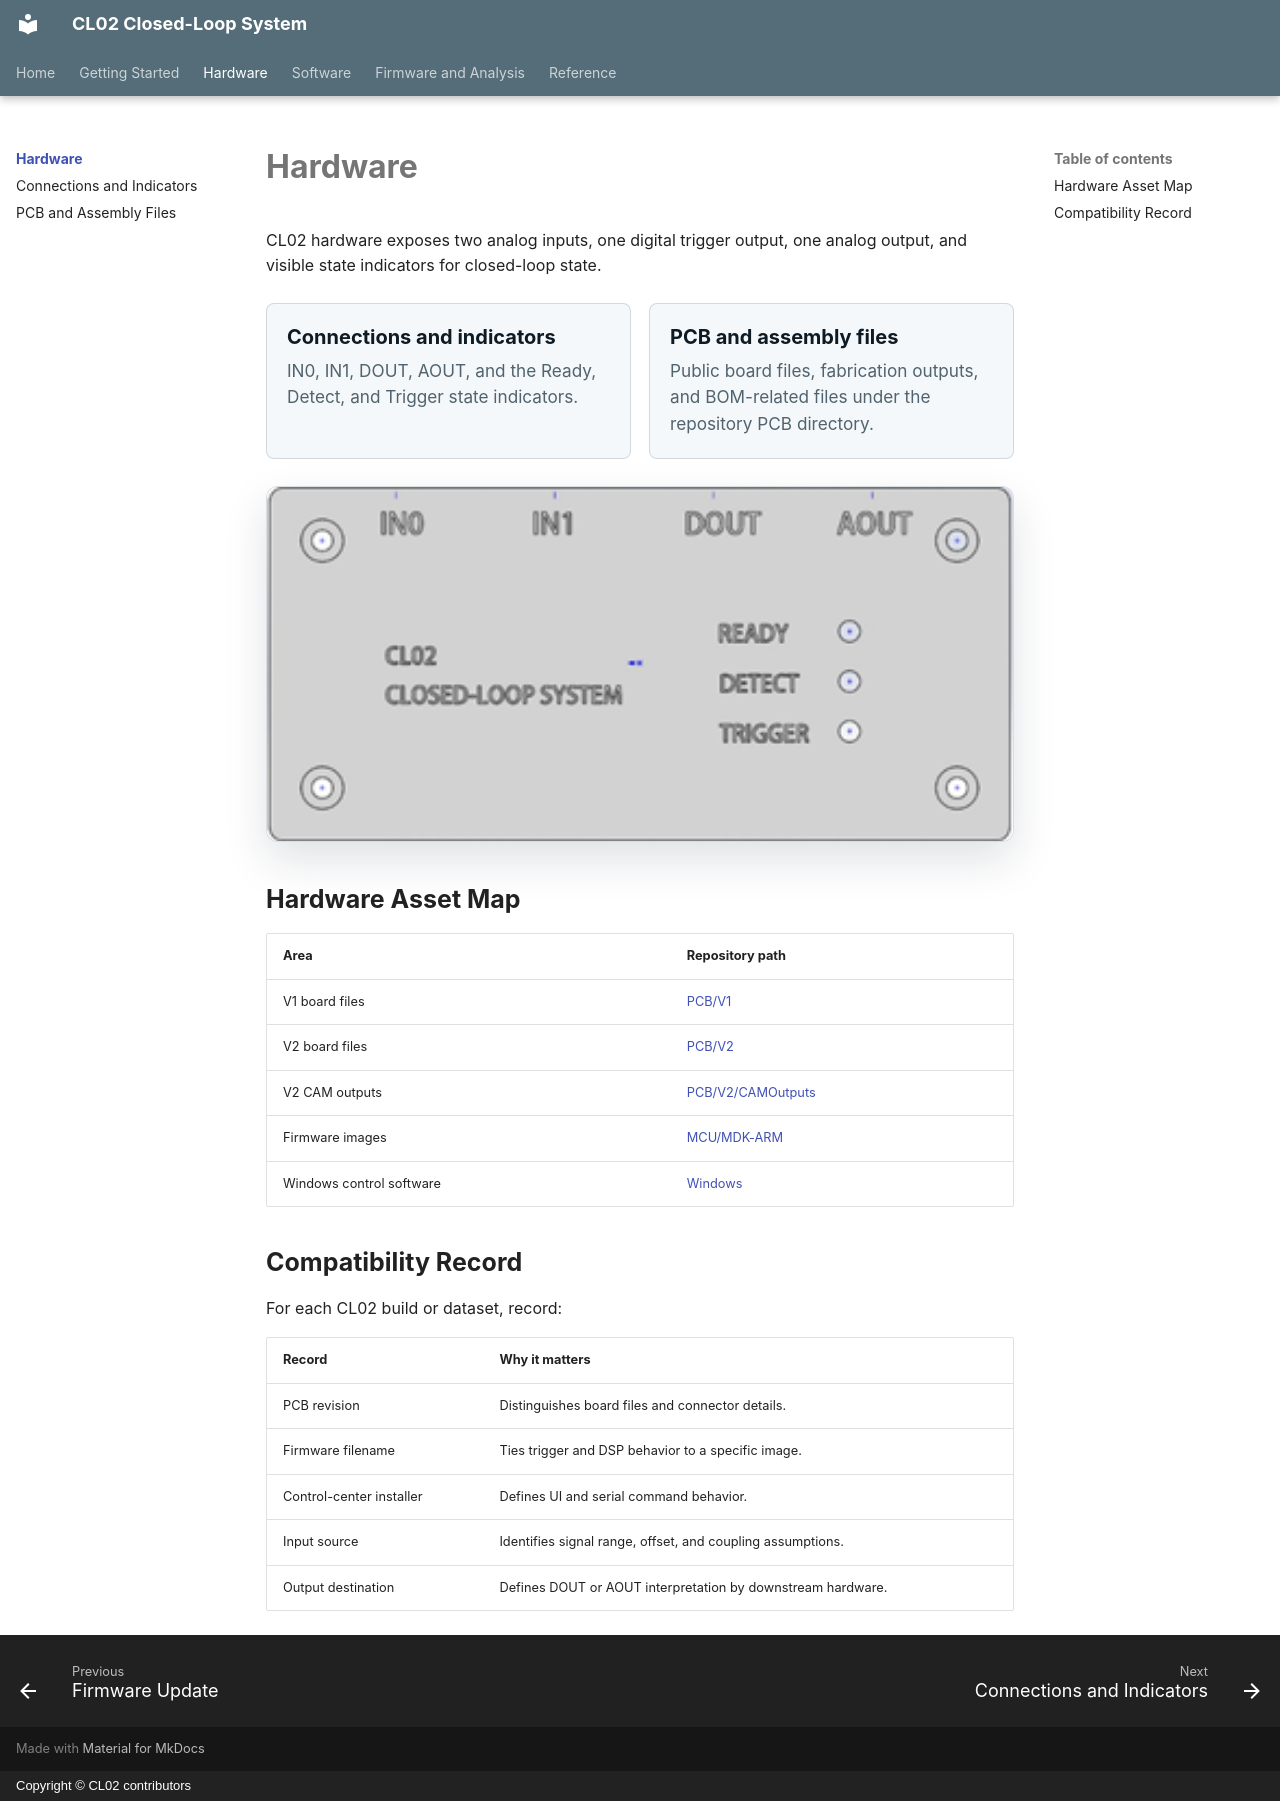

repository: zifangzhao/CL02_closedloop_systems · page: hardware/index.html · generator: mkdocs · copyright: Copyright © CL02 contributors

# Hardware

CL02 hardware exposes two analog inputs, one digital trigger output, one analog output, and visible state indicators for closed-loop state.

<div class="cl02-grid two">
  <a class="cl02-card cl02-card-link" href="connections-indicators/">
    <h3>Connections and indicators</h3>
    <p>IN0, IN1, DOUT, AOUT, and the Ready, Detect, and Trigger state indicators.</p>
  </a>
  <a class="cl02-card cl02-card-link" href="pcb/">
    <h3>PCB and assembly files</h3>
    <p>Public board files, fabrication outputs, and BOM-related files under the repository PCB directory.</p>
  </a>
</div>

<figure class="cl02-image-frame">
  <img src="../images/cl02-front-panel.png" alt="CL02 front panel connection labels and state indicators">
</figure>

## Hardware Asset Map

| Area | Repository path |
| --- | --- |
| V1 board files | [PCB/V1](https://github.com/zifangzhao/CL02_closedloop_systems/tree/V2.2/PCB/V1) |
| V2 board files | [PCB/V2](https://github.com/zifangzhao/CL02_closedloop_systems/tree/V2.2/PCB/V2) |
| V2 CAM outputs | [PCB/V2/CAMOutputs](https://github.com/zifangzhao/CL02_closedloop_systems/tree/V2.2/PCB/V2/CAMOutputs) |
| Firmware images | [MCU/MDK-ARM](https://github.com/zifangzhao/CL02_closedloop_systems/tree/V2.2/MCU/MDK-ARM) |
| Windows control software | [Windows](https://github.com/zifangzhao/CL02_closedloop_systems/tree/V2.2/Windows) |

## Compatibility Record

For each CL02 build or dataset, record:

| Record | Why it matters |
| --- | --- |
| PCB revision | Distinguishes board files and connector details. |
| Firmware filename | Ties trigger and DSP behavior to a specific image. |
| Control-center installer | Defines UI and serial command behavior. |
| Input source | Identifies signal range, offset, and coupling assumptions. |
| Output destination | Defines DOUT or AOUT interpretation by downstream hardware. |
